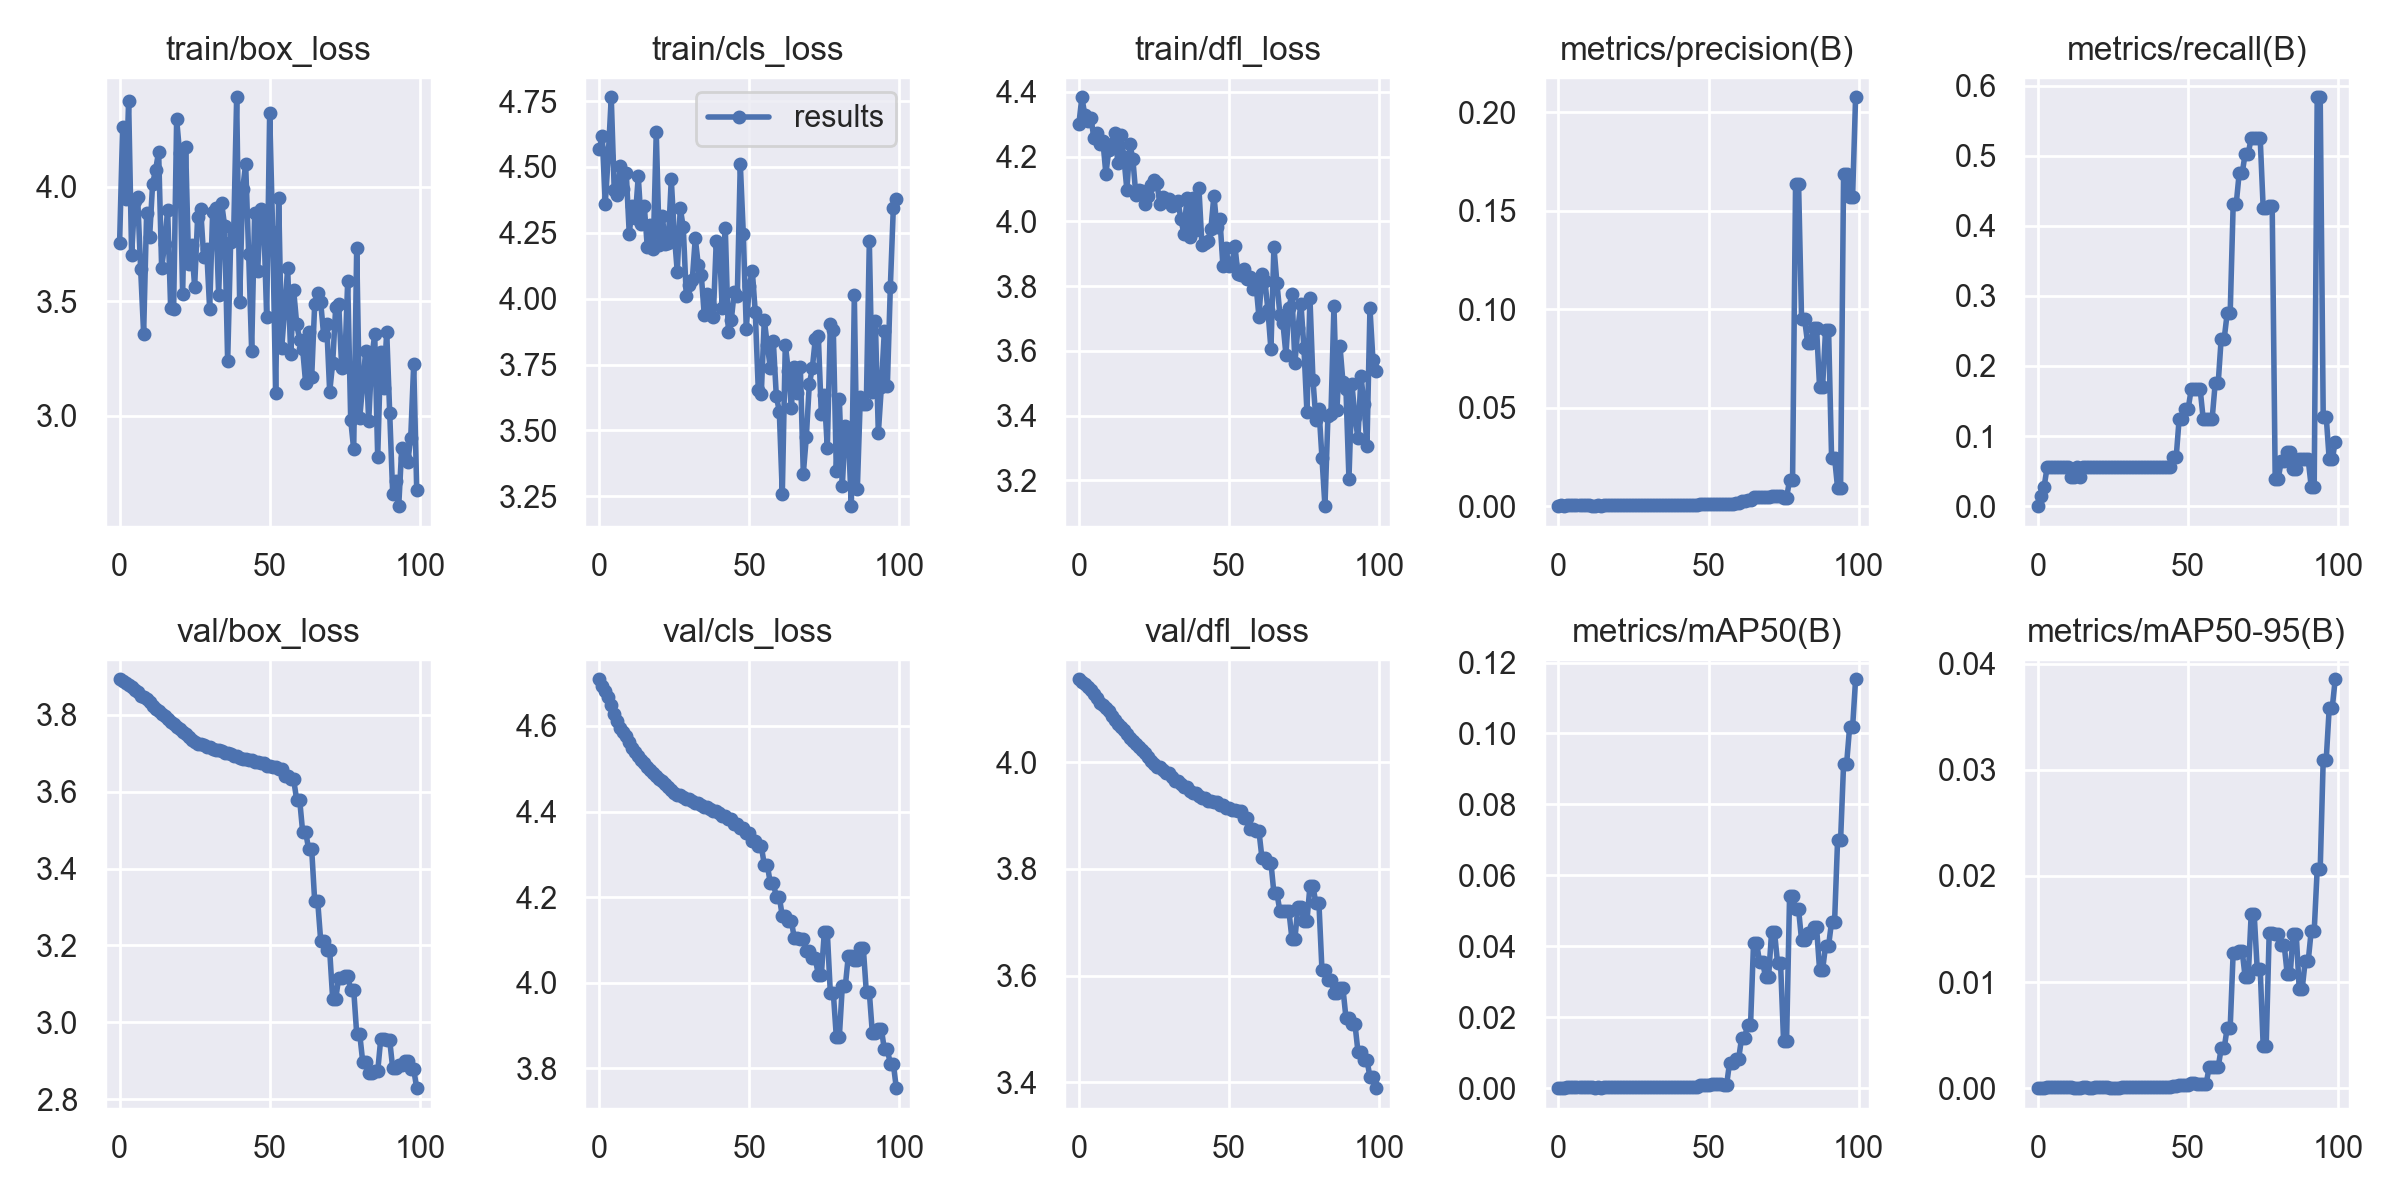

Data behind this chart, as committed beside it:
epoch, train/box_loss, train/cls_loss, train/dfl_loss, metrics/precision(B), metrics/recall(B), metrics/mAP50(B), metrics/mAP50-95(B), val/box_loss, val/cls_loss, val/dfl_loss, lr/pg0, lr/pg1, lr/pg2
0, 3.756, 4.568, 4.301, 0, 0, 0, 0, 3.893, 4.709, 4.155, 0.0991, 0.0001, 0.0001
1, 4.261, 4.616, 4.384, 0.00036, 0.01389, 0.00018, 2e-05, 3.887, 4.694, 4.15, 0.0973, 0.000297, 0.000297
2, 3.948, 4.36, 4.328, 0.00022, 0.02778, 0.00012, 3e-05, 3.883, 4.681, 4.146, 0.09549, 0.0004901, 0.0004901
3, 4.375, 4.541, 4.31, 0.00043, 0.05556, 0.00026, 0.0001, 3.879, 4.667, 4.141, 0.09368, 0.0006792, 0.0006792
4, 3.703, 4.764, 4.321, 0.00043, 0.05556, 0.00026, 9e-05, 3.873, 4.648, 4.135, 0.09186, 0.0008644, 0.0008644
5, 3.938, 4.411, 4.258, 0.00043, 0.05556, 0.00024, 8e-05, 3.866, 4.629, 4.127, 0.09005, 0.001045, 0.001045
6, 3.955, 4.395, 4.272, 0.00043, 0.05556, 0.00025, 7e-05, 3.858, 4.612, 4.12, 0.08822, 0.001223, 0.001223
7, 3.643, 4.502, 4.239, 0.00043, 0.05556, 0.00024, 9e-05, 3.85, 4.596, 4.112, 0.0864, 0.001396, 0.001396
8, 3.36, 4.416, 4.249, 0.00043, 0.05556, 0.00025, 0.0001, 3.846, 4.587, 4.107, 0.08457, 0.001565, 0.001565
9, 3.884, 4.478, 4.147, 0.00043, 0.05556, 0.00025, 8e-05, 3.841, 4.576, 4.102, 0.08273, 0.001731, 0.001731
10, 3.782, 4.246, 4.222, 0.00043, 0.05556, 0.00025, 8e-05, 3.833, 4.563, 4.095, 0.08089, 0.001892, 0.001892
11, 4.014, 4.353, 4.239, 0.00032, 0.04167, 0.00019, 8e-05, 3.824, 4.55, 4.086, 0.07905, 0.00205, 0.00205
12, 4.074, 4.306, 4.272, 0.00033, 0.04167, 0.00018, 5e-05, 3.816, 4.538, 4.079, 0.0772, 0.002203, 0.002203
13, 4.153, 4.464, 4.181, 0.00043, 0.05556, 0.00024, 6e-05, 3.809, 4.529, 4.072, 0.07535, 0.002352, 0.002352
14, 3.646, 4.282, 4.268, 0.00032, 0.04167, 0.00018, 5e-05, 3.803, 4.52, 4.066, 0.0735, 0.002498, 0.002498
15, 3.749, 4.353, 4.199, 0.00043, 0.05556, 0.00025, 8e-05, 3.796, 4.513, 4.06, 0.07164, 0.00264, 0.00264
16, 3.899, 4.197, 4.097, 0.00043, 0.05556, 0.00026, 9e-05, 3.789, 4.505, 4.053, 0.06978, 0.002777, 0.002777
17, 3.473, 4.28, 4.239, 0.00043, 0.05556, 0.00024, 6e-05, 3.783, 4.497, 4.046, 0.06791, 0.002911, 0.002911
18, 3.468, 4.188, 4.192, 0.00043, 0.05556, 0.00025, 6e-05, 3.776, 4.49, 4.04, 0.06604, 0.003041, 0.003041
19, 4.295, 4.631, 4.08, 0.00043, 0.05556, 0.00025, 7e-05, 3.769, 4.484, 4.034, 0.06417, 0.003166, 0.003166
20, 4.146, 4.202, 4.098, 0.00043, 0.05556, 0.00025, 8e-05, 3.762, 4.477, 4.028, 0.06229, 0.003288, 0.003288
21, 3.533, 4.314, 4.095, 0.00043, 0.05556, 0.00025, 8e-05, 3.756, 4.47, 4.022, 0.06041, 0.003406, 0.003406
22, 4.173, 4.209, 4.052, 0.00043, 0.05556, 0.00025, 7e-05, 3.749, 4.464, 4.016, 0.05852, 0.00352, 0.00352
23, 3.664, 4.213, 4.077, 0.00043, 0.05556, 0.00025, 8e-05, 3.742, 4.458, 4.01, 0.05663, 0.00363, 0.00363
24, 3.747, 4.453, 4.112, 0.00043, 0.05556, 0.00024, 6e-05, 3.735, 4.45, 4.003, 0.05474, 0.003736, 0.003736
25, 3.564, 4.246, 4.128, 0.00043, 0.05556, 0.00025, 6e-05, 3.729, 4.444, 3.996, 0.05284, 0.003838, 0.003838
26, 3.869, 4.102, 4.119, 0.00043, 0.05556, 0.00025, 6e-05, 3.725, 4.44, 3.991, 0.05094, 0.003936, 0.003936
27, 3.904, 4.343, 4.055, 0.00043, 0.05556, 0.00025, 6e-05, 3.725, 4.44, 3.991, 0.04903, 0.00403, 0.00403
28, 3.695, 4.27, 4.077, 0.00043, 0.05556, 0.00025, 8e-05, 3.721, 4.435, 3.986, 0.04712, 0.00412, 0.00412
29, 3.729, 4.011, 4.066, 0.00043, 0.05556, 0.00026, 7e-05, 3.716, 4.43, 3.979, 0.04521, 0.004206, 0.004206
30, 3.466, 4.052, 4.069, 0.00043, 0.05556, 0.00026, 7e-05, 3.716, 4.43, 3.979, 0.04329, 0.004288, 0.004288
31, 3.889, 4.071, 4.047, 0.00043, 0.05556, 0.00026, 0.0001, 3.712, 4.424, 3.973, 0.04137, 0.004366, 0.004366
32, 3.906, 4.229, 4.057, 0.00043, 0.05556, 0.00027, 0.0001, 3.709, 4.42, 3.966, 0.03944, 0.004441, 0.004441
33, 3.528, 4.128, 4.063, 0.00043, 0.05556, 0.00027, 0.0001, 3.709, 4.42, 3.966, 0.03751, 0.004511, 0.004511
34, 3.927, 4.091, 4.008, 0.00043, 0.05556, 0.00028, 0.00011, 3.706, 4.415, 3.959, 0.03558, 0.004577, 0.004577
35, 3.829, 3.937, 3.961, 0.00043, 0.05556, 0.00028, 0.00011, 3.702, 4.41, 3.953, 0.03364, 0.00464, 0.00464
36, 3.238, 4.019, 4.072, 0.00043, 0.05556, 0.00028, 0.00011, 3.702, 4.41, 3.953, 0.0317, 0.004698, 0.004698
37, 3.759, 3.973, 3.952, 0.00043, 0.05556, 0.00029, 0.00012, 3.697, 4.406, 3.947, 0.02975, 0.004753, 0.004753
38, 3.794, 3.93, 4.071, 0.00043, 0.05556, 0.00029, 0.00012, 3.693, 4.401, 3.942, 0.0278, 0.004803, 0.004803
39, 4.391, 4.22, 3.972, 0.00043, 0.05556, 0.00029, 0.00012, 3.693, 4.401, 3.942, 0.02585, 0.00485, 0.00485
40, 3.497, 4.205, 4.105, 0.00043, 0.05556, 0.00029, 0.00012, 3.688, 4.396, 3.937, 0.02389, 0.004892, 0.004892
41, 3.99, 3.965, 3.928, 0.00043, 0.05556, 0.0003, 0.00012, 3.684, 4.391, 3.932, 0.02193, 0.004931, 0.004931
42, 4.099, 4.267, 3.932, 0.00043, 0.05556, 0.0003, 0.00012, 3.684, 4.391, 3.932, 0.01997, 0.004966, 0.004966
43, 3.708, 3.874, 3.939, 0.00043, 0.05556, 0.00029, 0.00013, 3.681, 4.383, 3.928, 0.018, 0.004996, 0.004996
44, 3.284, 3.919, 3.978, 0.00043, 0.05556, 0.00029, 0.00013, 3.681, 4.383, 3.928, 0.01602, 0.005023, 0.005023
45, 3.886, 4.026, 4.08, 0.00054, 0.06944, 0.0004, 0.00018, 3.679, 4.371, 3.925, 0.01405, 0.005046, 0.005046
46, 3.633, 4.009, 3.983, 0.00054, 0.06944, 0.0004, 0.00018, 3.679, 4.371, 3.925, 0.01206, 0.005065, 0.005065
47, 3.902, 4.513, 4.008, 0.00098, 0.125, 0.00087, 0.00027, 3.675, 4.361, 3.92, 0.01008, 0.00508, 0.00508
48, 3.868, 4.246, 3.863, 0.00098, 0.125, 0.00087, 0.00027, 3.675, 4.361, 3.92, 0.008091, 0.005091, 0.005091
49, 3.431, 3.884, 3.917, 0.00109, 0.1389, 0.00097, 0.00033, 3.668, 4.35, 3.914, 0.006097, 0.005097, 0.005097
50, 4.323, 4.05, 3.864, 0.00109, 0.1389, 0.00097, 0.00033, 3.668, 4.35, 3.914, 0.00505, 0.00505, 0.00505
51, 3.805, 4.106, 3.87, 0.0013, 0.1667, 0.00116, 0.00049, 3.666, 4.332, 3.91, 0.00505, 0.00505, 0.00505
52, 3.1, 3.948, 3.925, 0.0013, 0.1667, 0.00116, 0.00049, 3.666, 4.332, 3.91, 0.004951, 0.004951, 0.004951
53, 3.95, 3.653, 3.837, 0.00131, 0.1667, 0.00111, 0.00043, 3.66, 4.319, 3.908, 0.004852, 0.004852, 0.004852
54, 3.295, 3.639, 3.834, 0.00131, 0.1667, 0.00111, 0.00043, 3.66, 4.319, 3.908, 0.004753, 0.004753, 0.004753
55, 3.465, 3.92, 3.853, 0.00098, 0.125, 0.00084, 0.00039, 3.64, 4.276, 3.895, 0.004654, 0.004654, 0.004654
56, 3.644, 3.824, 3.822, 0.00098, 0.125, 0.00084, 0.00039, 3.64, 4.276, 3.895, 0.004555, 0.004555, 0.004555
57, 3.27, 3.738, 3.827, 0.00097, 0.125, 0.00713, 0.00202, 3.632, 4.232, 3.876, 0.004456, 0.004456, 0.004456
58, 3.547, 3.839, 3.792, 0.00097, 0.125, 0.00713, 0.00202, 3.632, 4.232, 3.876, 0.004357, 0.004357, 0.004357
59, 3.402, 3.631, 3.808, 0.00168, 0.175, 0.00811, 0.00197, 3.579, 4.201, 3.871, 0.004258, 0.004258, 0.004258
... 40 more rows
